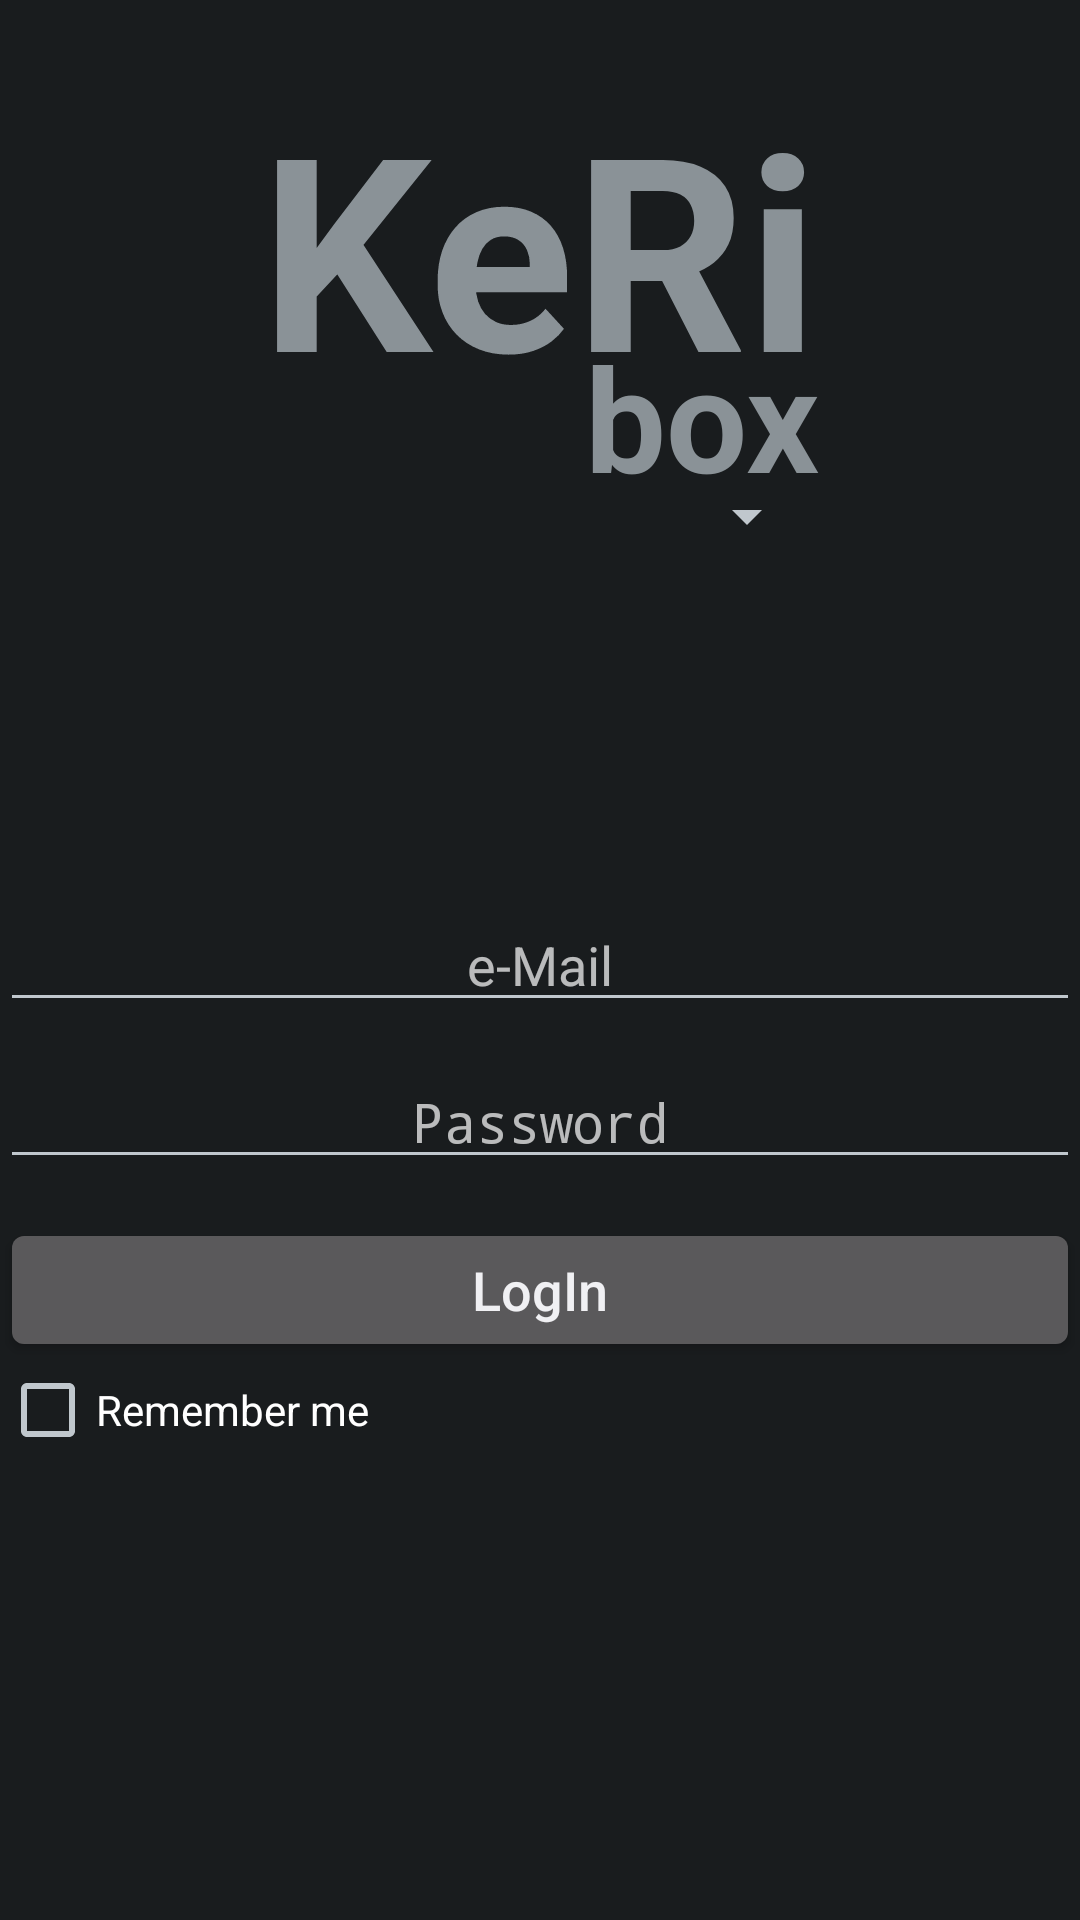

Here is an Android app screen rendered from its layout file. Give the layout XML and the strings, colors and styles it references.
<!-- AndroidManifest.xml: application theme AppTheme -->
<!-- res/layout/login_activity.xml -->
<?xml version="1.0" encoding="utf-8"?>
<RelativeLayout xmlns:android="http://schemas.android.com/apk/res/android"
    android:orientation="vertical" android:layout_width="match_parent"
    android:layout_height="match_parent">

    <TextView
        android:id="@+id/textView"
        android:layout_width="wrap_content"
        android:layout_height="wrap_content"
        android:layout_marginTop="22dp"
        android:text="KeRi"
        android:textSize="90sp"
        android:textStyle="bold"
        android:layout_alignParentTop="true"
        android:layout_centerHorizontal="true" />

    <TextView
        android:id="@+id/textView2"
        android:layout_width="wrap_content"
        android:layout_height="wrap_content"
        android:text="box"
        android:textSize="48sp"
        android:textStyle="bold"
        android:layout_alignBottom="@+id/spinner"
        android:layout_alignEnd="@+id/textView"
        android:layout_marginBottom="13dp" />

    <Spinner
        android:id="@+id/spinner"
        android:layout_width="match_parent"
        android:layout_height="wrap_content"
        android:layout_below="@+id/textView"
        android:layout_alignEnd="@+id/textView2"
        android:layout_marginTop="18dp"
        android:layout_alignStart="@+id/textView" />

    <EditText
        android:id="@+id/passwordText"
        android:layout_width="wrap_content"
        android:layout_height="wrap_content"
        android:layout_alignParentEnd="true"
        android:layout_alignParentStart="true"
        android:layout_below="@+id/emailText"
        android:layout_marginTop="11dp"
        android:ems="10"
        android:hint="Password"
        android:inputType="textPassword"
        android:textAlignment="center" />

    <EditText
        android:id="@+id/emailText"
        android:layout_width="wrap_content"
        android:layout_height="wrap_content"
        android:layout_alignParentEnd="true"
        android:layout_alignParentStart="true"
        android:layout_centerVertical="true"
        android:ems="10"
        android:hint="e-Mail"
        android:inputType="textEmailAddress"
        android:textAlignment="center" />

    <Button
        android:id="@+id/loginBtn"
        android:layout_width="wrap_content"
        android:layout_height="wrap_content"
        android:layout_alignParentEnd="true"
        android:layout_alignParentStart="true"
        android:layout_below="@+id/passwordText"
        android:layout_marginTop="13dp"
        android:text="LogIn"
        android:textAllCaps="false"
        android:textSize="18sp" />

    <CheckBox
        android:id="@+id/checkBox"
        android:layout_width="wrap_content"
        android:layout_height="wrap_content"
        android:layout_alignParentStart="true"
        android:layout_below="@+id/loginBtn"
        android:checked="false"
        android:duplicateParentState="false"
        android:text="Remember me"
        android:textSize="14sp" />

    <ProgressBar
        android:id="@+id/progressBar"
        style="?android:attr/progressBarStyle"
        android:layout_width="wrap_content"
        android:layout_height="wrap_content"
        android:layout_above="@+id/emailText"
        android:layout_centerHorizontal="true"
        android:layout_marginBottom="18dp"
        android:indeterminate="false"
        android:visibility="invisible" />

</RelativeLayout>
<!-- resources referenced by this layout -->
<resources>
  <style name="AppTheme" parent="android:Theme.DeviceDefault.NoActionBar.Fullscreen">
          <item name="android:windowAnimationStyle">@null</item>
      </style>
</resources>
